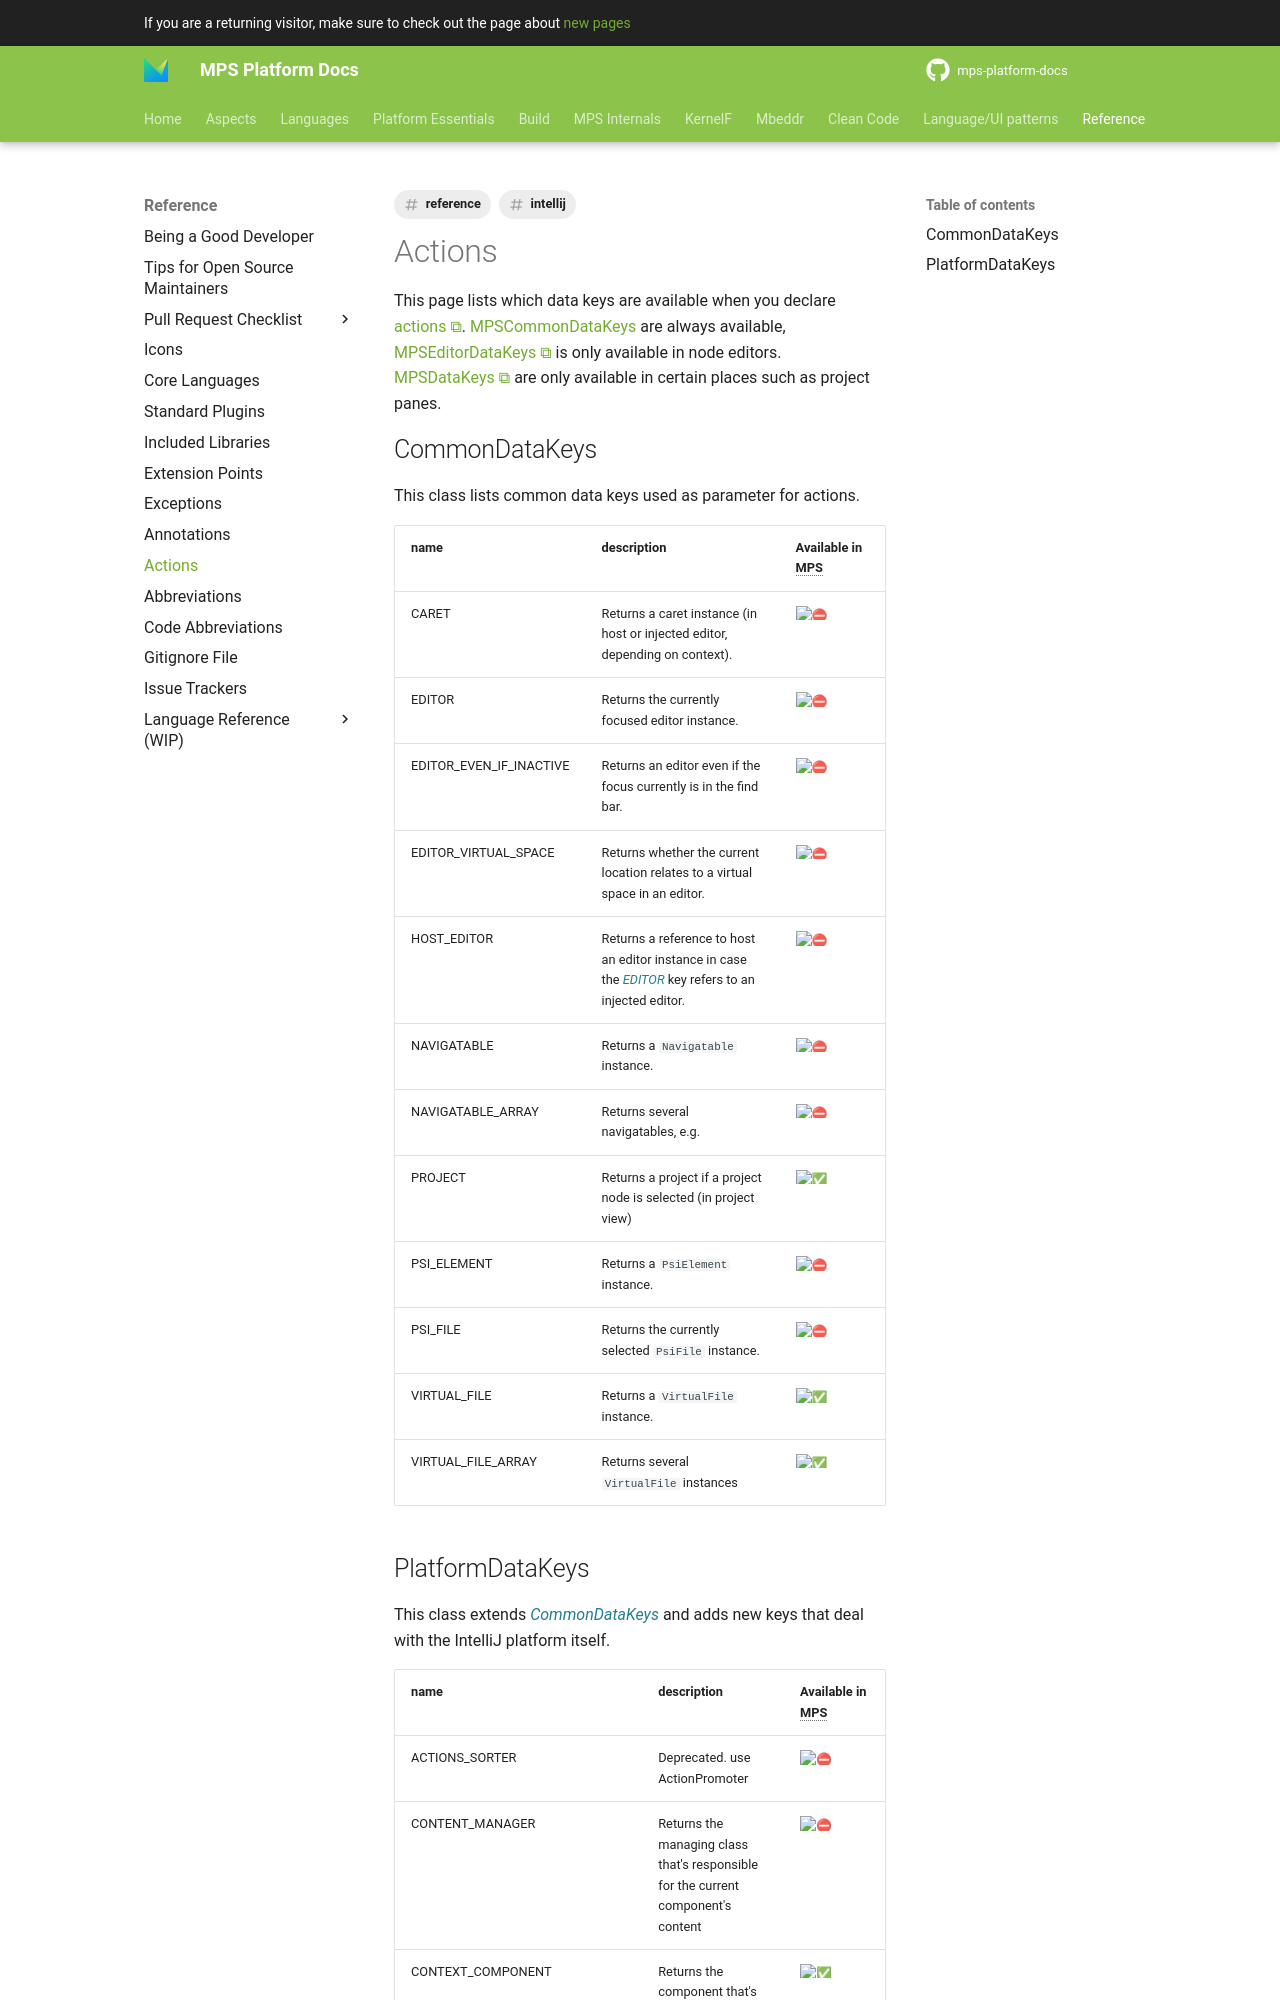

repository: mbeddr/mps-platform-docs · page: reference/actions/index.html · generator: mkdocs

---
comments: true
tags:
- reference
- intellij
alias: reference-actions
---

This page lists which data keys are available when you declare [actions](https://www.jetbrains.com/help/mps/plugin.html#actionsandactiongroups).
[MPSCommonDataKeys](http://127.0.0.1:63320/node?ref=742f6602-5a2f-4313-aa6e-ae1cd4ffdc61%2Fjava%3Ajetbrains.mps.ide.actions%28MPS.Platform%2F%29%2F%7EMPSCommonDataKeys) are always available, [MPSEditorDataKeys](http://127.0.0.1:63320/node?ref=1ed103c3-3aa6-49b7-9c21-6765ee11f224%2Fjava%3Ajetbrains.mps.ide.editor%28MPS.Editor%2F%29%2F%7EMPSEditorDataKeys) is only
available in node editors. [MPSDataKeys](http://127.0.0.1:63320/node?ref=86441d7a-e194-42da-81a5-2161ec62a379%2Fjava%3Ajetbrains.mps.workbench%28MPS.Workbench%2F%29%2F%7EMPSDataKeys) are only available in certain places such as project panes.

## CommonDataKeys

This class lists common data keys used as parameter for actions.

| name                    | description                                                                                           | Available in MPS   |
|-------------------------|-------------------------------------------------------------------------------------------------------|--------------------|
| CARET                   | Returns a caret instance (in host or injected editor, depending on context).                          | :no_entry:         |
| EDITOR                  | Returns the currently focused editor instance.                                                        | :no_entry:         |
| EDITOR_EVEN_IF_INACTIVE | Returns an editor even if the focus currently is in the find bar.                                     | :no_entry:         |
| EDITOR_VIRTUAL_SPACE    | Returns whether the current location relates to a virtual space in an editor.                         | :no_entry:         |
| HOST_EDITOR             | Returns a reference to host an editor instance in case the *EDITOR* key refers to an injected editor. | :no_entry:         |
| NAVIGATABLE             | Returns a `Navigatable` instance.                                                                     | :no_entry:         |
| NAVIGATABLE_ARRAY       | Returns several navigatables, e.g.                                                                    | :no_entry:         |
| PROJECT                 | Returns a project if a project node is selected (in project view)                                     | :white_check_mark: |
| PSI_ELEMENT             | Returns a `PsiElement` instance.                                                                      | :no_entry:         |
| PSI_FILE                | Returns the currently selected `PsiFile` instance.                                                    | :no_entry:         |
| VIRTUAL_FILE            | Returns a `VirtualFile` instance.                                                                     | :white_check_mark: |
| VIRTUAL_FILE_ARRAY      | Returns several `VirtualFile` instances                                                               | :white_check_mark: |
